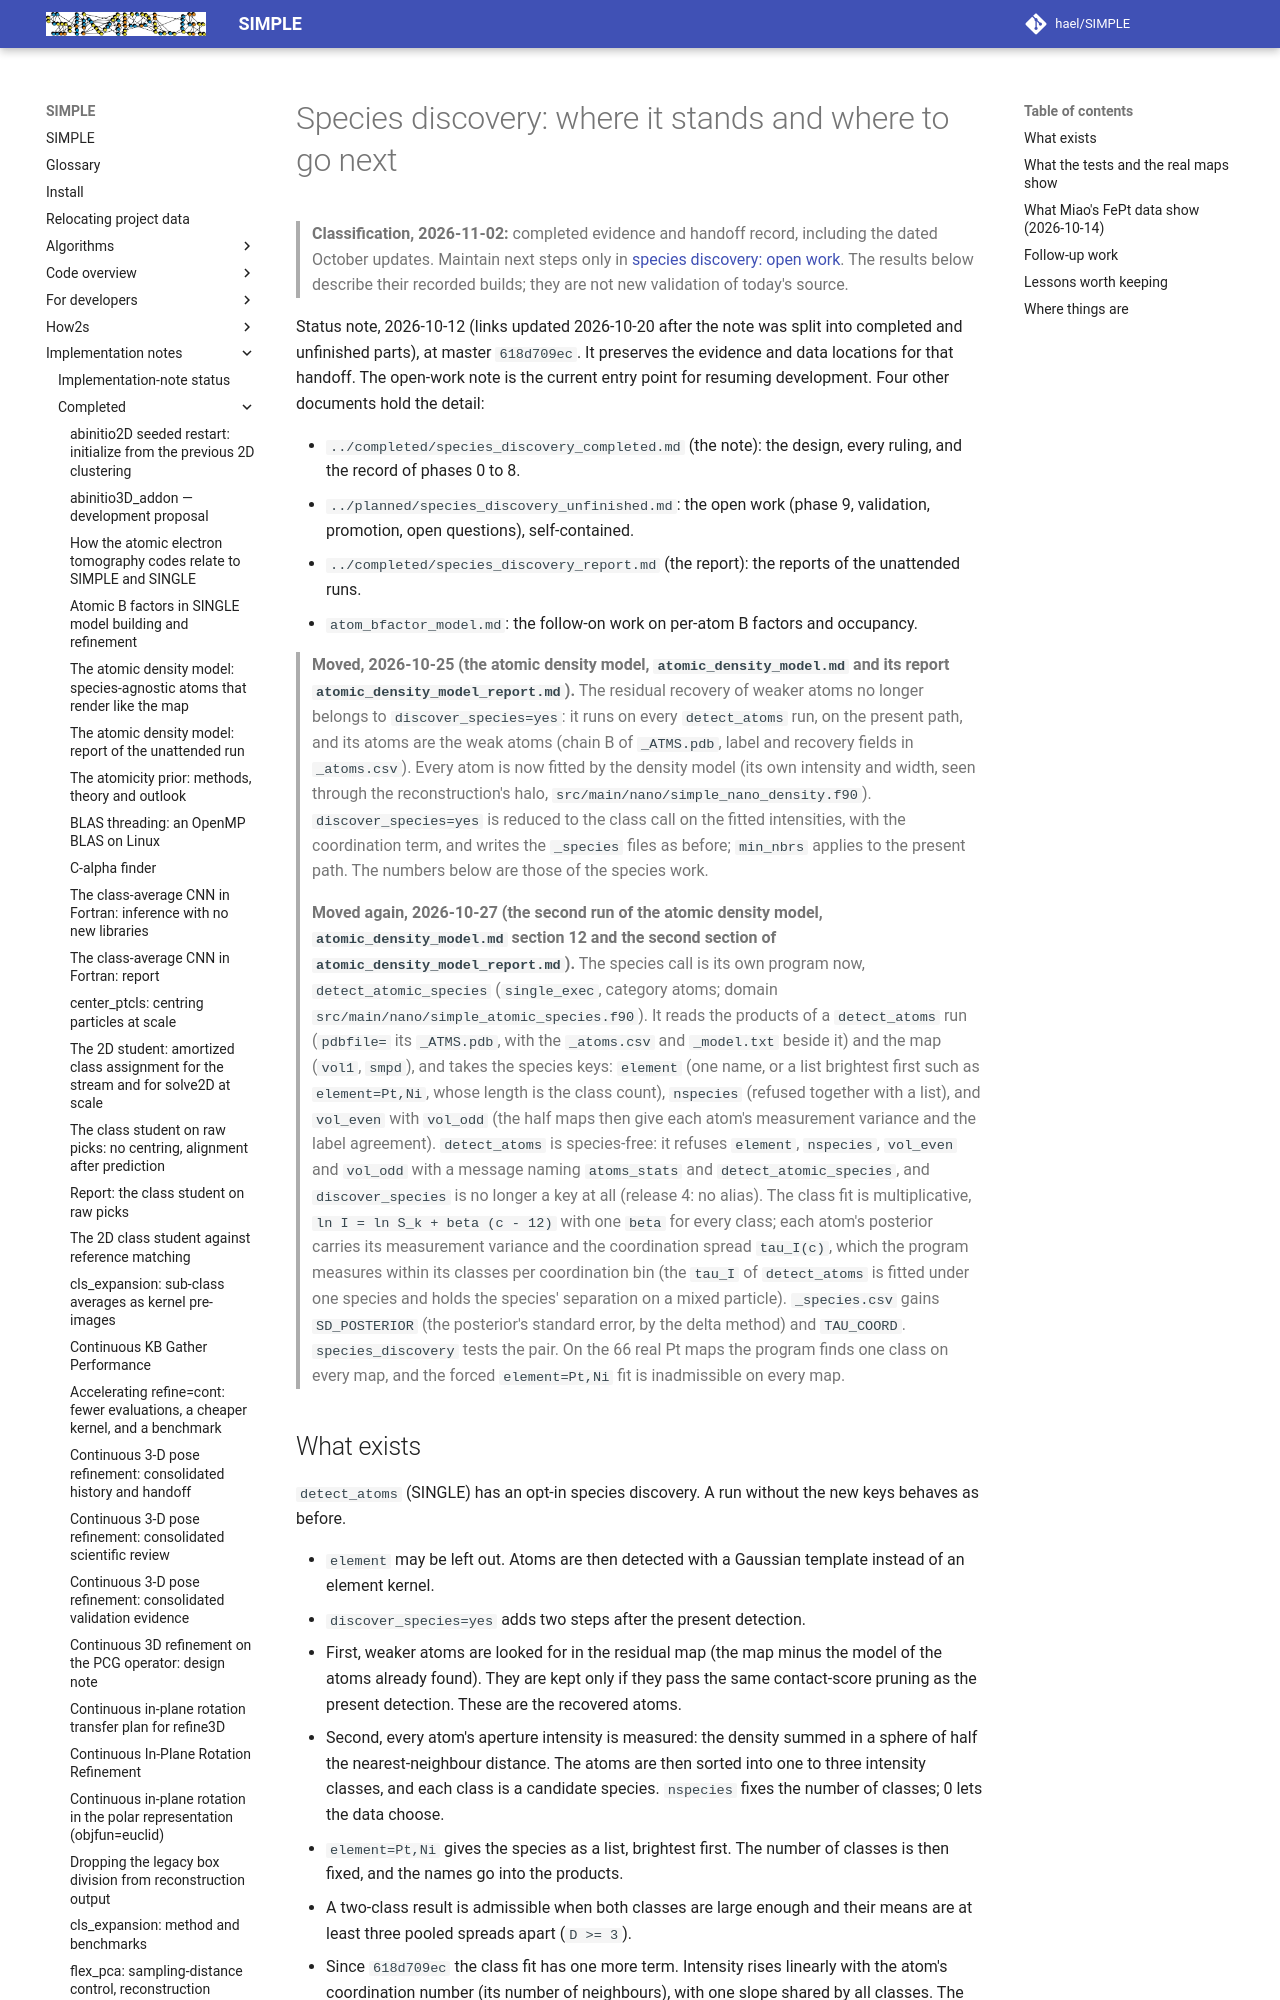

repository: hael/SIMPLE · page: implementation_notes/completed/species_discovery_status.html · generator: mkdocs

# Species discovery: where it stands and where to go next

> **Classification, 2026-11-02:** completed evidence and handoff record, including the dated October updates.
> Maintain next steps only in [species discovery: open work](../planned/species_discovery_unfinished.md).
> The results below describe their recorded builds; they are not new validation of today's source.

Status note, 2026-10-12 (links updated 2026-10-20 after the note was split into
completed and unfinished parts), at master `618d709ec`. It preserves the evidence and data locations for that handoff.
The open-work note is the current entry point for resuming development.
Four other documents hold the detail:

- `../completed/species_discovery_completed.md` (the note): the design,
  every ruling, and the record of phases 0 to 8.
- `../planned/species_discovery_unfinished.md`: the open work (phase 9, validation,
  promotion, open questions), self-contained.
- `../completed/species_discovery_report.md` (the report): the reports of
  the unattended runs.
- `atom_bfactor_model.md`: the follow-on work on per-atom B factors and
  occupancy.

> **Moved, 2026-10-25 (the atomic density model, `atomic_density_model.md` and its report
> `atomic_density_model_report.md`).** The residual recovery of weaker atoms no longer belongs to
> `discover_species=yes`: it runs on every `detect_atoms` run, on the present path, and its atoms are
> the weak atoms (chain B of `_ATMS.pdb`, label and recovery fields in `_atoms.csv`). Every atom is now
> fitted by the density model (its own intensity and width, seen through the reconstruction's halo,
> `src/main/nano/simple_nano_density.f90`). `discover_species=yes` is reduced to the class call on the
> fitted intensities, with the coordination term, and writes the `_species` files as before;
> `min_nbrs` applies to the present path. The numbers below are those of the species work.

> **Moved again, 2026-10-27 (the second run of the atomic density model, `atomic_density_model.md` section 12 and the
> second section of `atomic_density_model_report.md`).** The species call is its own program now,
> `detect_atomic_species` (`single_exec`, category atoms; domain `src/main/nano/simple_atomic_species.f90`). It reads
> the products of a `detect_atoms` run (`pdbfile=` its `_ATMS.pdb`, with the `_atoms.csv` and `_model.txt` beside it)
> and the map (`vol1`, `smpd`), and takes the species keys: `element` (one name, or a list brightest first such as
> `element=Pt,Ni`, whose length is the class count), `nspecies` (refused together with a list), and `vol_even` with
> `vol_odd` (the half maps then give each atom's measurement variance and the label agreement). `detect_atoms` is
> species-free: it refuses `element`, `nspecies`, `vol_even` and `vol_odd` with a message naming `atoms_stats` and
> `detect_atomic_species`, and `discover_species` is no longer a key at all (release 4: no alias). The class fit is
> multiplicative, `ln I = ln S_k + beta (c - 12)` with one `beta` for every class; each atom's posterior carries its
> measurement variance and the coordination spread `tau_I(c)`, which the program measures within its classes per
> coordination bin (the `tau_I` of `detect_atoms` is fitted under one species and holds the species' separation on a
> mixed particle). `_species.csv` gains `SD_POSTERIOR` (the posterior's standard error, by the delta method) and
> `TAU_COORD`. `species_discovery` tests the pair. On the 66 real Pt maps the program finds one class on every map,
> and the forced `element=Pt,Ni` fit is inadmissible on every map.
